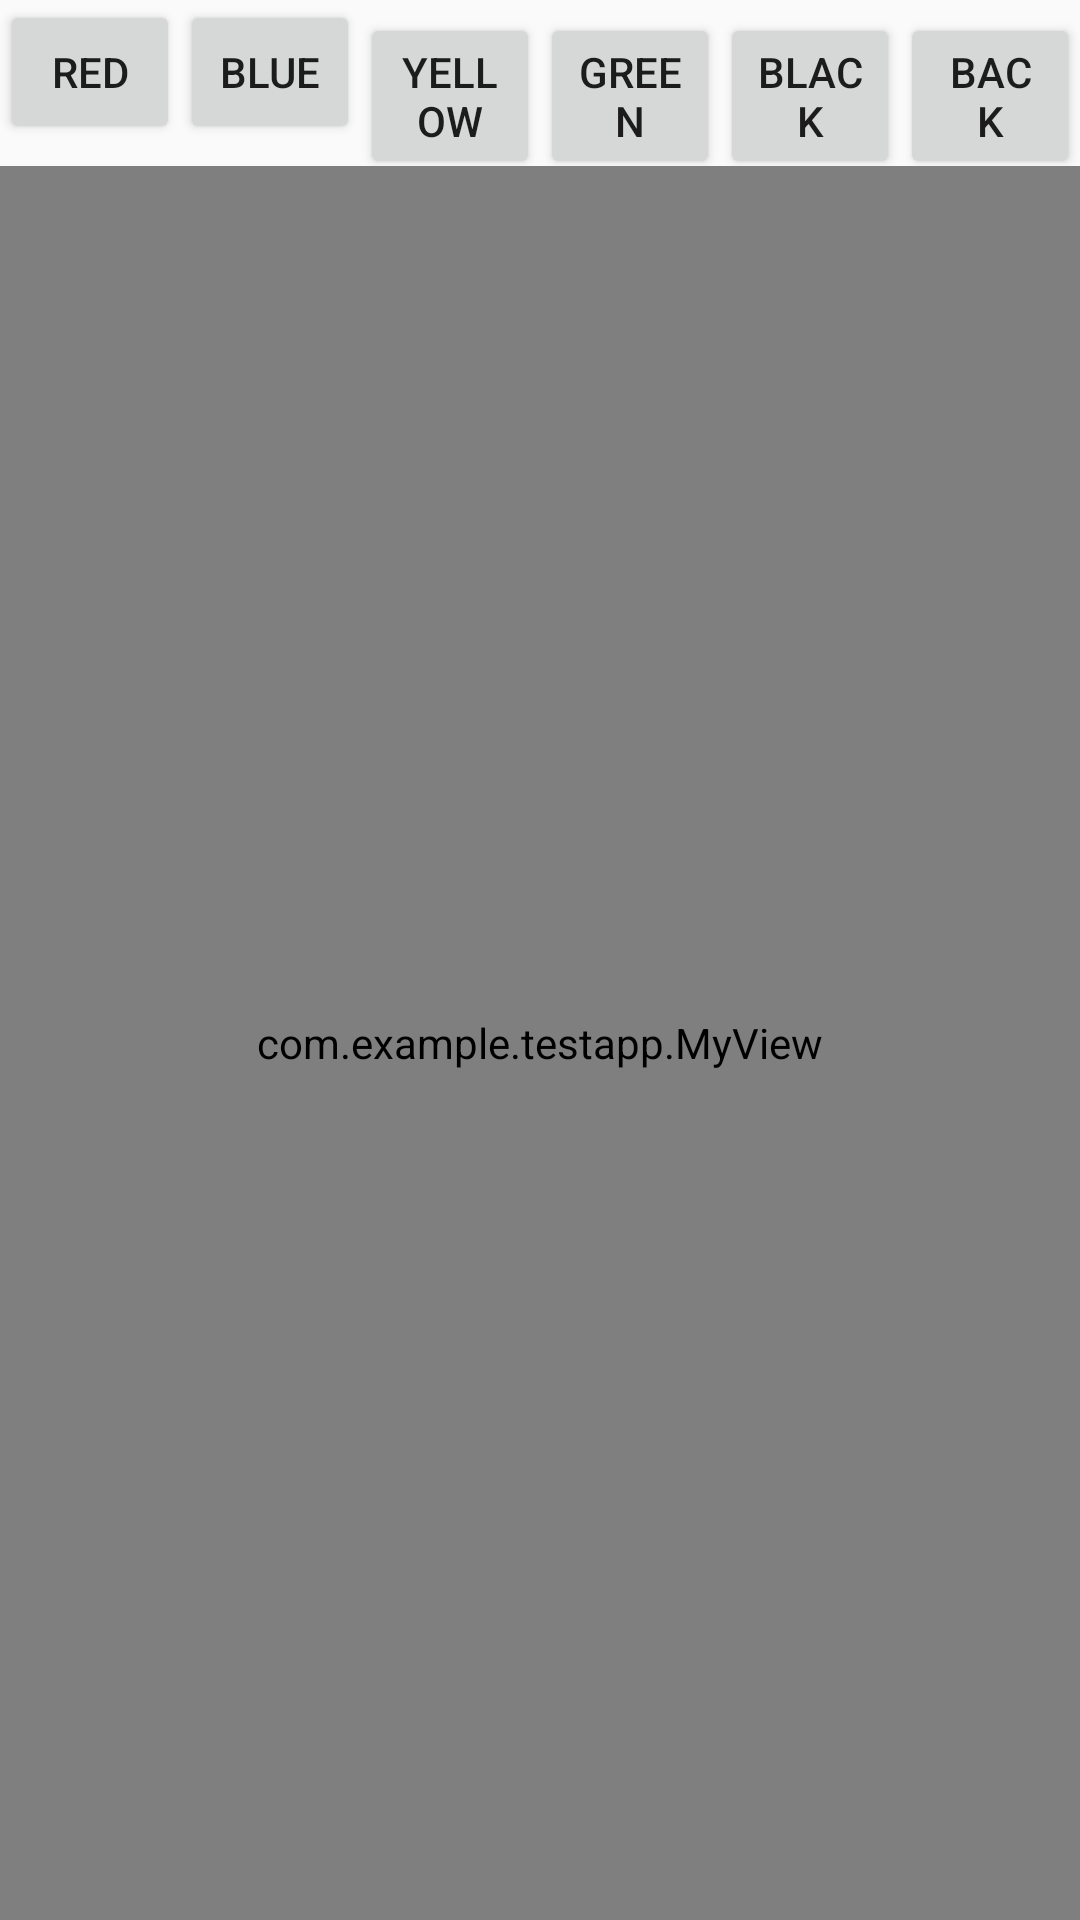

Layout XML and referenced resources for this Android screen:
<!-- AndroidManifest.xml: application theme Theme.TestApp -->
<!-- res/layout/activity_map_with_photo.xml -->
<?xml version="1.0" encoding="utf-8"?>
<LinearLayout xmlns:android="http://schemas.android.com/apk/res/android"
    xmlns:tools="http://schemas.android.com/tools"
    android:layout_width="match_parent"
    android:layout_height="match_parent"
    android:orientation="vertical"
    tools:context=".MapWithPhoto">

    <LinearLayout
        android:layout_width="wrap_content"
        android:layout_height="wrap_content"
        android:orientation="horizontal">

        <Button
            android:layout_width="wrap_content"
            android:layout_height="wrap_content"
            android:layout_weight="1"
            android:onClick="setRed"
            android:text="Red" />

        <Button
            android:layout_width="wrap_content"
            android:layout_height="wrap_content"
            android:layout_weight="1"
            android:onClick="setBlue"
            android:text="Blue" />

        <Button
            android:layout_width="wrap_content"
            android:layout_height="wrap_content"
            android:layout_weight="1"
            android:onClick="setYellow"
            android:text="Yellow" />

        <Button
            android:layout_width="wrap_content"
            android:layout_height="wrap_content"
            android:layout_weight="1"
            android:onClick="setGreen"
            android:text="Green" />

        <Button
            android:layout_width="wrap_content"
            android:layout_height="wrap_content"
            android:layout_weight="1"
            android:onClick="setBlack"
            android:text="Black" />

        <Button
            android:layout_width="wrap_content"
            android:layout_height="wrap_content"
            android:layout_weight="1"
            android:onClick="clearPaint"
            android:text="Back" />













    </LinearLayout>

    <com.example.testapp.MyView
        android:layout_width="match_parent"
        android:layout_height="match_parent" />


</LinearLayout>
<!-- resources referenced by this layout -->
<resources>
  <style name="Theme.TestApp" parent="Theme.AppCompat.Light">
          
          <item name="colorPrimary">@color/purple_500</item>
          <item name="colorPrimaryVariant">@color/purple_700</item>
          <item name="colorOnPrimary">@color/white</item>
          
          <item name="colorSecondary">@color/teal_200</item>
          <item name="colorSecondaryVariant">@color/teal_700</item>
          <item name="colorOnSecondary">@color/black</item>
          
          <item name="android:statusBarColor" tools:targetApi="l">?attr/colorPrimaryVariant</item>
          
      </style>
  <color name="purple_500">#FF6200EE</color>
  <color name="purple_700">#FF3700B3</color>
  <color name="white">#FFFFFFFF</color>
  <color name="teal_200">#FF03DAC5</color>
  <color name="teal_700">#FF018786</color>
  <color name="black">#FF000000</color>
</resources>
